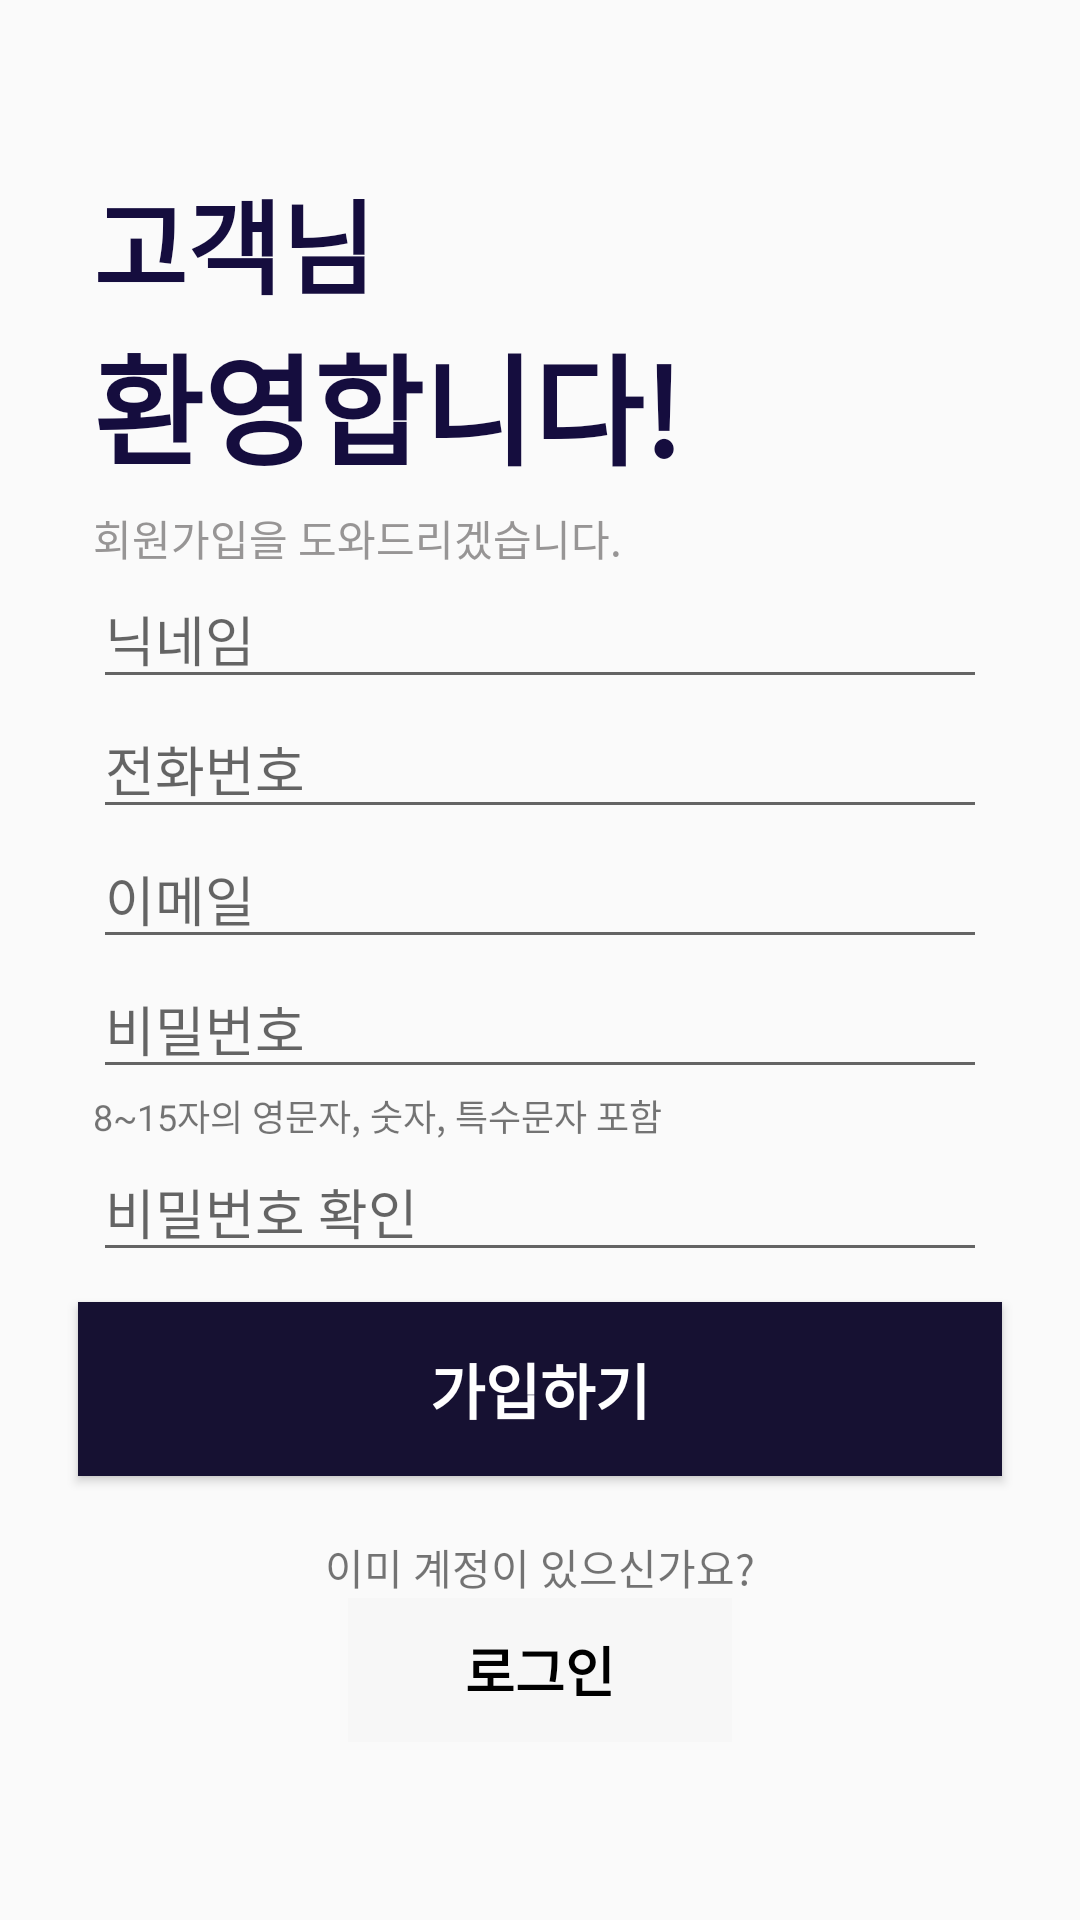

Here is an Android app screen rendered from its layout file. Give the layout XML and the strings, colors and styles it references.
<!-- AndroidManifest.xml: application theme Theme.SEOULO1 -->
<!-- res/layout/activity_register.xml -->
<?xml version="1.0" encoding="utf-8"?>
<androidx.constraintlayout.widget.ConstraintLayout xmlns:android="http://schemas.android.com/apk/res/android"
    xmlns:app="http://schemas.android.com/apk/res-auto"
    xmlns:tools="http://schemas.android.com/tools"
    android:layout_width="match_parent"
    android:layout_height="match_parent"
    tools:context=".RegisterActivity">

    <LinearLayout
        android:id="@+id/linearLayout_signUp_agreementsGroup"
        android:layout_width="0dp"
        android:layout_height="wrap_content"
        android:orientation="vertical"
        android:padding="16dp"
        app:layout_constraintBottom_toBottomOf="parent"
        app:layout_constraintEnd_toEndOf="parent"
        app:layout_constraintHorizontal_bias="0.0"
        app:layout_constraintStart_toStartOf="parent"
        app:layout_constraintTop_toTopOf="parent"
        app:layout_constraintVertical_bias="0.0">


        <TextView
            android:id="@+id/textView2"
            android:layout_width="match_parent"
            android:layout_height="wrap_content"
            android:layout_marginStart="15dp"
            android:layout_marginTop="40dp"
            android:layout_marginEnd="15dp"
            android:text="고객님"
            android:textColor="#150D3E"
            android:textSize="34sp"
            android:textStyle="bold" />

        <TextView
            android:id="@+id/textView3"
            android:layout_width="match_parent"
            android:layout_height="wrap_content"
            android:layout_marginStart="15dp"
            android:layout_marginEnd="15dp"
            android:text="환영합니다!"
            android:textColor="#150D3E"
            android:textSize="40sp"
            android:textStyle="bold" />

        <TextView
            android:id="@+id/tv_signUp_agreement"
            android:layout_width="wrap_content"
            android:layout_height="wrap_content"
            android:layout_marginStart="15dp"
            android:layout_marginTop="5dp"
            android:drawablePadding="15dp"

            android:text="회원가입을 도와드리겠습니다."
            android:textColor="#979595"
            android:textSize="14sp"
            android:textStyle="normal" />


        <EditText
            android:id="@+id/et_Nickname"
            android:layout_width="match_parent"
            android:layout_height="wrap_content"
            android:layout_marginStart="15dp"
            android:layout_marginEnd="15dp"
            android:ems="10"
            android:hint="닉네임"
            android:inputType="textPersonName"
            android:textColor="#979595" />

        <EditText
            android:id="@+id/et_callNum"
            android:layout_width="match_parent"
            android:layout_height="wrap_content"
            android:layout_marginStart="15dp"
            android:layout_marginEnd="15dp"
            android:ems="10"
            android:hint="전화번호"
            android:inputType="text"
            android:textColor="#979595" />

        <EditText
            android:id="@+id/et_email"
            android:layout_width="match_parent"
            android:layout_height="wrap_content"
            android:layout_marginStart="15dp"
            android:layout_marginEnd="15dp"
            android:ems="10"
            android:hint="이메일"
            android:inputType="text"
            android:textColor="#979595" />


        <EditText
            android:id="@+id/et_pwd"
            android:layout_width="match_parent"
            android:layout_height="wrap_content"
            android:layout_marginStart="15dp"
            android:layout_marginEnd="15dp"
            android:ems="10"
            android:hint="비밀번호"
            android:inputType="text"
            android:textColor="#979595" />

        <TextView
            android:id="@+id/textView7"
            android:layout_width="match_parent"
            android:layout_height="wrap_content"
            android:layout_marginStart="15dp"
            android:layout_marginEnd="15dp"
            android:text="8~15자의 영문자, 숫자, 특수문자 포함"
            android:textSize="12sp" />

        <EditText
            android:id="@+id/et_checkPwd"
            android:layout_width="match_parent"
            android:layout_height="wrap_content"
            android:layout_marginStart="15dp"
            android:layout_marginEnd="15dp"
            android:ems="10"
            android:hint="비밀번호 확인"
            android:inputType="text"
            android:textColor="#979595" />

        <androidx.appcompat.widget.AppCompatButton
            android:id="@+id/btn_register"
            android:layout_width="match_parent"
            android:layout_height="58dp"
            android:layout_marginStart="10dp"
            android:layout_marginTop="10dp"
            android:layout_marginEnd="10dp"
            android:background="#161132"
            android:text="가입하기"
            android:textColor="@color/white"
            android:textSize="20sp"
            android:textStyle="bold" />

        <TextView
            android:id="@+id/textView8"
            android:layout_width="wrap_content"
            android:layout_height="wrap_content"
            android:layout_gravity="center"
            android:layout_marginTop="20dp"
            android:text="이미 계정이 있으신가요?" />

        <Button
            android:id="@+id/login_button"
            android:layout_width="match_parent"
            android:layout_height="48dp"
            android:layout_marginStart="100dp"
            android:layout_marginEnd="100dp"
            android:background="@color/cardview_shadow_end_color"
            android:minHeight="48dip"
            android:text="로그인"
            android:textColor="@color/black"
            android:textSize="18sp"
            android:textStyle="bold" />

    </LinearLayout>

</androidx.constraintlayout.widget.ConstraintLayout>
<!-- resources referenced by this layout -->
<resources>
  <style name="Theme.SEOULO1" parent="Theme.AppCompat.Light">
          <item name="colorPrimary">@color/purple_500</item>
          <item name="colorPrimaryVariant">@color/purple_700</item>
          <item name="colorOnPrimary">@color/white</item>
          
          <item name="colorSecondary">@color/teal_200</item>
          <item name="colorSecondaryVariant">@color/teal_700</item>
          <item name="colorOnSecondary">@color/black</item>
          
          <item name="android:statusBarColor">@color/purple_700</item>
          
      </style>
  <!-- not gathered from this repository: default colours our renderer supplied (Android Studio template values) -->
  <color name="purple_500">#FF6200EE</color>
  <color name="purple_700">#FF3700B3</color>
  <color name="teal_200">#FF03DAC5</color>
  <color name="teal_700">#FF018786</color>
  <color name="black">#FF000000</color>
  <color name="white">#FFFFFFFF</color>
</resources>
